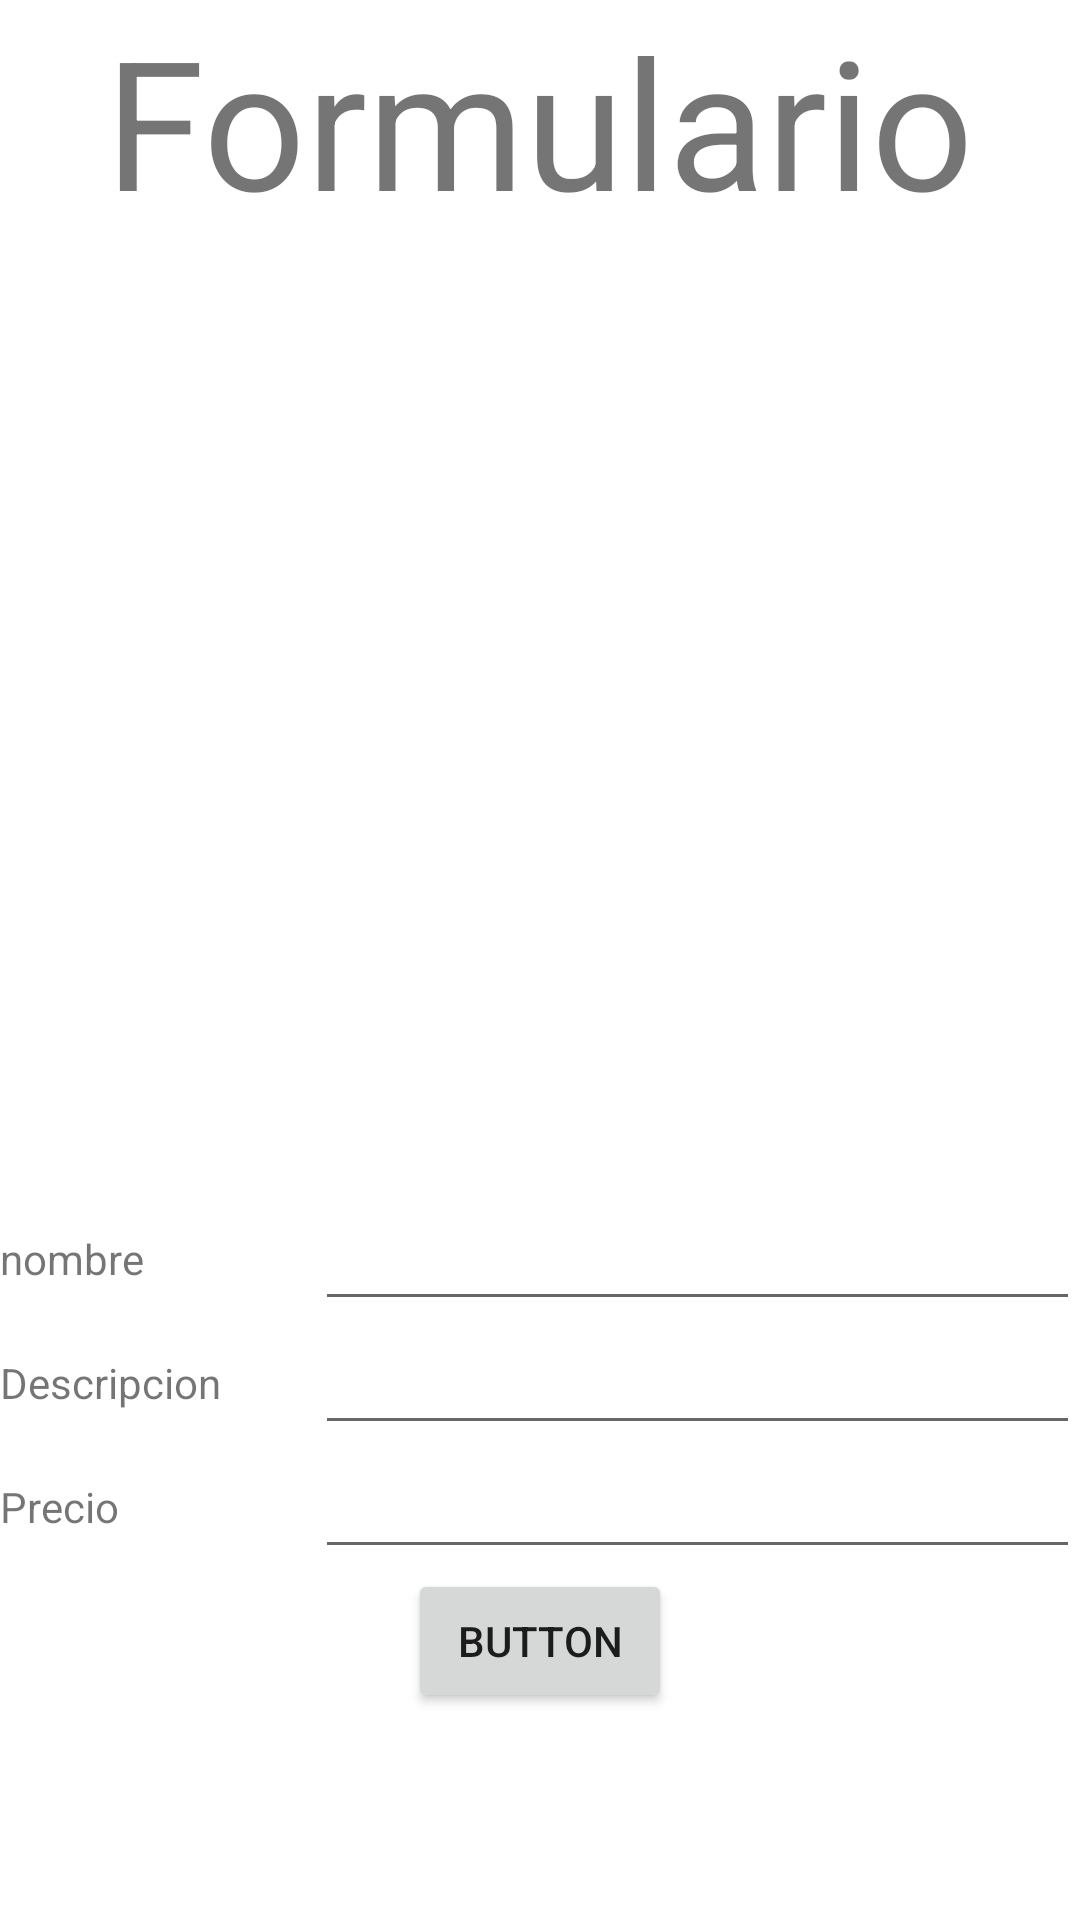

This screen was rendered from an Android layout file. Write that file and the resources it references.
<!-- AndroidManifest.xml: application theme Theme.Apicacion_G104 -->
<!-- res/layout/activity_formulario.xml -->
<?xml version="1.0" encoding="utf-8"?>
<androidx.constraintlayout.widget.ConstraintLayout xmlns:android="http://schemas.android.com/apk/res/android"
    xmlns:app="http://schemas.android.com/apk/res-auto"
    xmlns:tools="http://schemas.android.com/tools"
    android:layout_width="match_parent"
    android:layout_height="match_parent"
    tools:context=".ListaProductos">

    <LinearLayout
        android:layout_width="match_parent"
        android:layout_height="match_parent"
        android:gravity="center"
        android:orientation="vertical">

        <TextView
            android:id="@+id/textView"
            android:layout_width="wrap_content"
            android:layout_height="wrap_content"
            android:text="Formulario"
            android:textSize="60dp" />

        <LinearLayout
            android:layout_width="match_parent"
            android:layout_height="match_parent"
            android:gravity="center"
            android:orientation="vertical">

            <ImageView
                android:id="@+id/imgProduct1"
                android:layout_width="250dp"
                android:layout_height="250dp"
                tools:srcCompat="@drawable/imagen1" />

            <LinearLayout
                android:layout_width="match_parent"
                android:layout_height="wrap_content"
                android:gravity="center"
                android:orientation="horizontal">

                <TextView
                    android:id="@+id/textProduct1"
                    android:layout_width="60dp"
                    android:layout_height="wrap_content"
                    android:layout_weight="1"
                    android:text="nombre" />

                <EditText
                    android:id="@+id/editName"
                    android:layout_width="wrap_content"
                    android:layout_height="wrap_content"
                    android:layout_weight="1"
                    android:ems="10"
                    android:inputType="textPersonName"
                    android:text="" />

            </LinearLayout>

            <LinearLayout
                android:layout_width="match_parent"
                android:layout_height="wrap_content"
                android:gravity="center"
                android:orientation="horizontal">

                <TextView
                    android:id="@+id/textView6"
                    android:layout_width="60dp"
                    android:layout_height="wrap_content"
                    android:layout_weight="1"
                    android:text="Descripcion" />

                <EditText
                    android:id="@+id/editDescription"
                    android:layout_width="wrap_content"
                    android:layout_height="wrap_content"
                    android:layout_weight="1"
                    android:ems="10"
                    android:inputType="textPersonName"
                    android:text="" />
            </LinearLayout>

            <LinearLayout
                android:layout_width="match_parent"
                android:layout_height="wrap_content"
                android:gravity="center"
                android:orientation="horizontal">

                <TextView
                    android:id="@+id/textView9"
                    android:layout_width="60dp"
                    android:layout_height="wrap_content"
                    android:layout_weight="1"
                    android:text="Precio" />

                <EditText
                    android:id="@+id/editPrice"
                    android:layout_width="wrap_content"
                    android:layout_height="wrap_content"
                    android:layout_weight="1"
                    android:ems="10"
                    android:inputType="number"
                    android:text="" />
            </LinearLayout>

            <Button
                android:id="@+id/btnForm"
                android:layout_width="wrap_content"
                android:layout_height="wrap_content"
                android:text="Button" />

        </LinearLayout>

    </LinearLayout>


</androidx.constraintlayout.widget.ConstraintLayout>
<!-- resources referenced by this layout -->
<resources>
  <style name="Theme.Apicacion_G104" parent="Theme.MaterialComponents.DayNight.DarkActionBar">
          
          <item name="colorPrimary">@color/purple_500</item>
          <item name="colorPrimaryVariant">@color/purple_700</item>
          <item name="colorOnPrimary">@color/white</item>
          
          <item name="colorSecondary">@color/teal_200</item>
          <item name="colorSecondaryVariant">@color/teal_700</item>
          <item name="colorOnSecondary">@color/black</item>
          
          <item name="android:statusBarColor">?attr/colorPrimaryVariant</item>
          
      </style>
  <!-- not gathered from this repository: default colours our renderer supplied (Android Studio template values) -->
  <color name="purple_500">#FF6200EE</color>
  <color name="purple_700">#FF3700B3</color>
  <color name="teal_200">#FF03DAC5</color>
  <color name="teal_700">#FF018786</color>
  <color name="black">#FF000000</color>
  <color name="white">#FFFFFFFF</color>
</resources>
